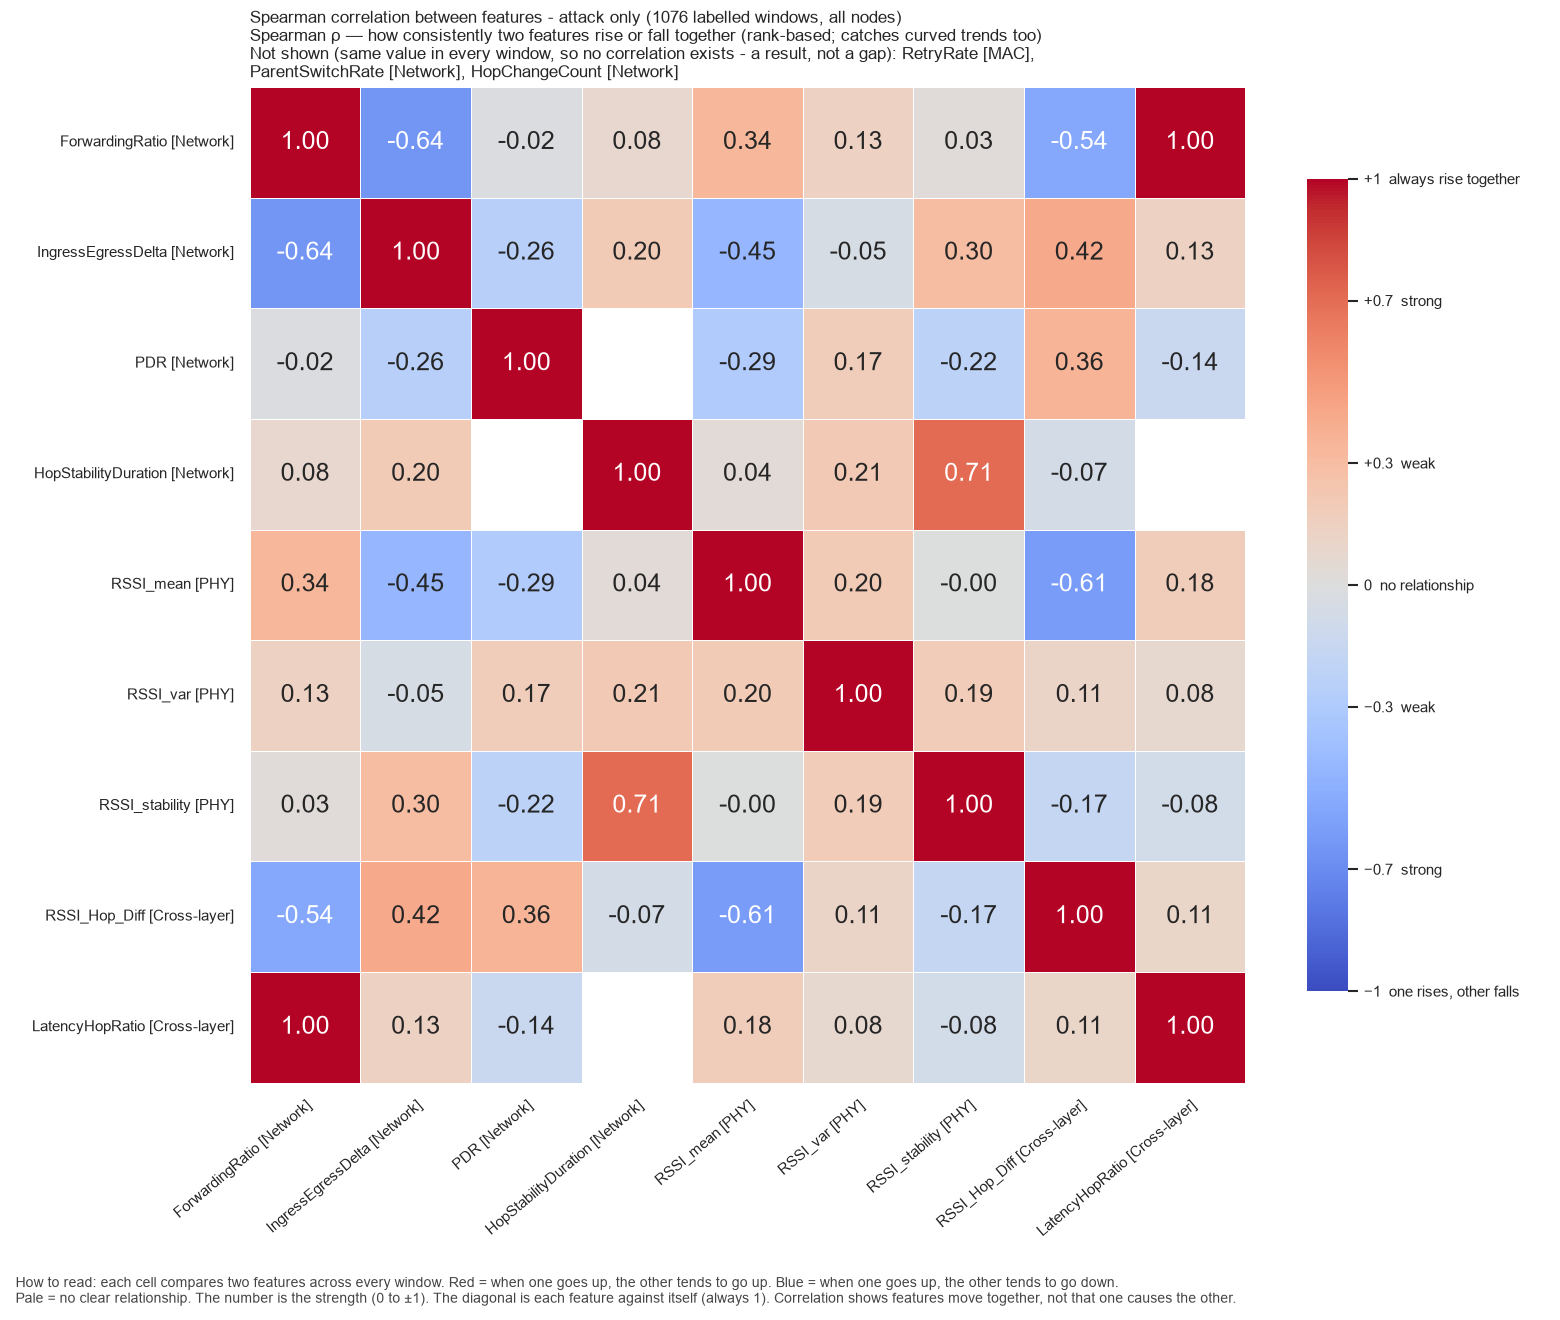

The file beside this chart, header and first rows:
, ForwardingRatio, IngressEgressDelta, PDR, HopStabilityDuration, RSSI_mean, RSSI_var, RSSI_stability, RSSI_Hop_Diff, LatencyHopRatio
ForwardingRatio, 1.0, -0.6421, -0.01615, 0.08289, 0.341, 0.133, 0.03096, -0.5445, 1.0
IngressEgressDelta, -0.6421, 1.0, -0.2568, 0.2008, -0.4468, -0.0481, 0.3035, 0.4199, 0.1332
PDR, -0.01615, -0.2568, 1.0, , -0.2899, 0.1719, -0.2208, 0.3578, -0.1386
HopStabilityDuration, 0.08289, 0.2008, , 1.0, 0.03779, 0.2118, 0.7103, -0.07033, 
RSSI_mean, 0.341, -0.4468, -0.2899, 0.03779, 1.0, 0.1954, -0.0001638, -0.6106, 0.1784
RSSI_var, 0.133, -0.0481, 0.1719, 0.2118, 0.1954, 1.0, 0.1926, 0.1126, 0.07669
RSSI_stability, 0.03096, 0.3035, -0.2208, 0.7103, -0.0001638, 0.1926, 1.0, -0.1666, -0.07899
RSSI_Hop_Diff, -0.5445, 0.4199, 0.3578, -0.07033, -0.6106, 0.1126, -0.1666, 1.0, 0.1086
LatencyHopRatio, 1.0, 0.1332, -0.1386, , 0.1784, 0.07669, -0.07899, 0.1086, 1.0
